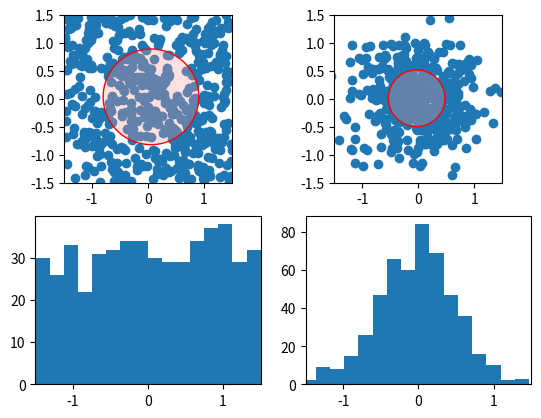

Write Python code to recreate this figure.
from matplotlib import pyplot as plt
import numpy as np

distribution_size = (2, 500)
uniform_dist = np.random.uniform(low=-1.5, high=1.5, size=distribution_size)
gauss_dist = np.random.normal(loc=0.0, scale=0.5, size=distribution_size)

def prepare_scatter(ax, data):
    ax.set_xlim(-1.5, 1.5)
    ax.set_ylim(-1.5, 1.5)
    ax.set_aspect(1)
    ax.scatter(data[0], data[1])
    data_sd = data.std(1)
    data_mean = data.mean(1)
    print(data_mean, data_sd)
    circle = plt.Circle(data_mean, data_sd[0], color='r', fc=(1,0.6,0.6,0.3))
    ax.add_patch(circle)

fig = plt.figure()
gs = fig.add_gridspec(2, 2)
uniform_scatter = fig.add_subplot(gs[0, 0])
gauss_scatter = fig.add_subplot(gs[0, 1])
uniform_hist = fig.add_subplot(gs[1, 0], sharex = uniform_scatter)
gauss_hist = fig.add_subplot(gs[1, 1], sharex = gauss_scatter)
# fig, ((uniform_scatter, gauss_scatter), (uniform_hist, gauss_hist)) = plt.subplots(2, 2)
prepare_scatter(uniform_scatter, uniform_dist)
prepare_scatter(gauss_scatter, gauss_dist)

# Plot the histograms
bins=16
uniform_hist.hist(uniform_dist[0], bins=bins)
gauss_hist.hist(gauss_dist[0], bins=bins)
# fig.tight_layout()

plt.show()
